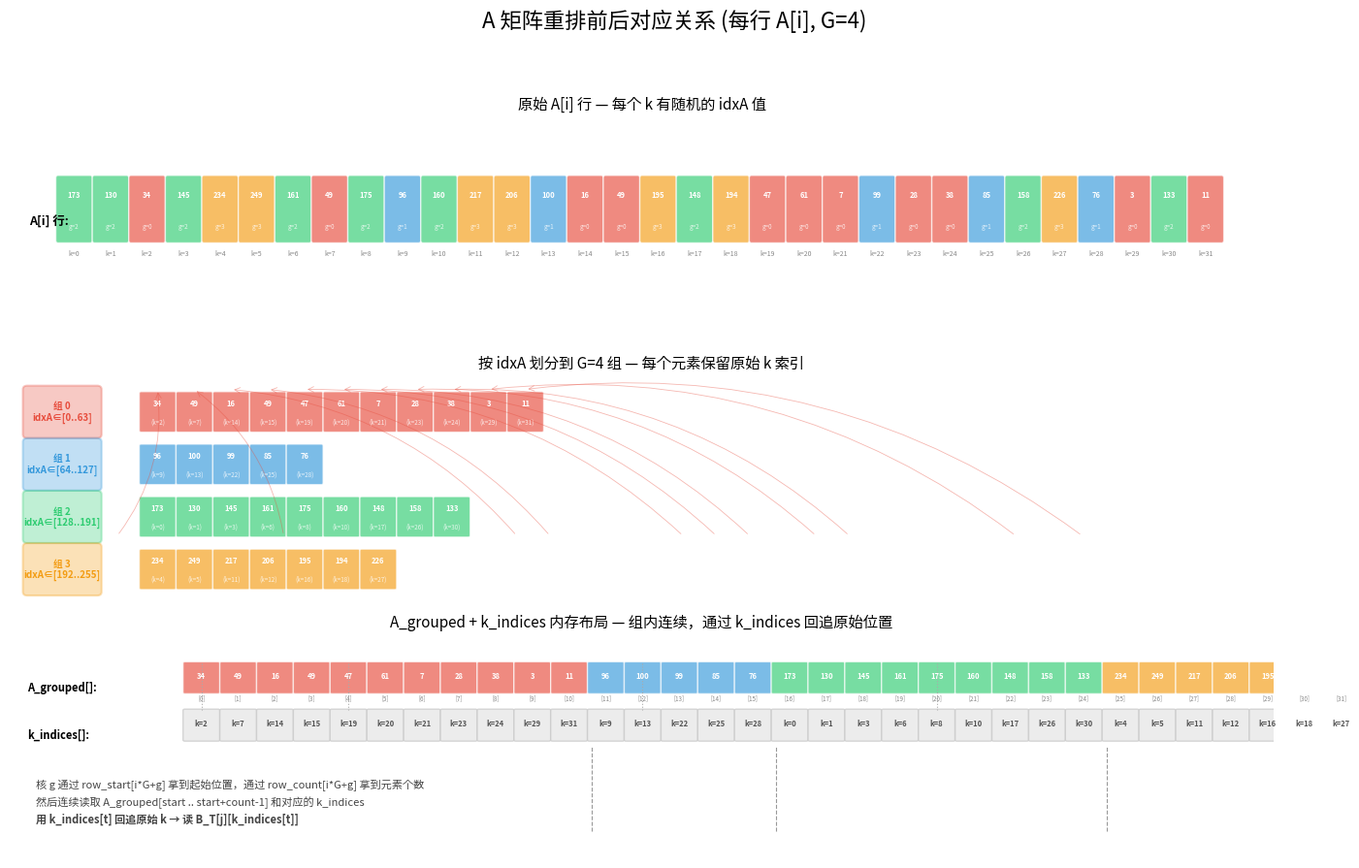

Reproduce this figure in Python. (Note: this script raises an exception after producing the figure.)
#!/usr/bin/env python3
"""实验6：A 矩阵重排前后对应关系可视化"""

import matplotlib
matplotlib.use('Agg')
import matplotlib.pyplot as plt
import matplotlib.font_manager as fm
import matplotlib.patches as mpatches
import numpy as np
import os

font_path = '/usr/share/fonts/opentype/noto/NotoSansCJK-Regular.ttc'
if os.path.exists(font_path):
    font = fm.FontProperties(fname=font_path)
    plt.rcParams['font.family'] = font.get_name()
    plt.rcParams['mathtext.fontset'] = 'dejavusans'

fig, axes = plt.subplots(3, 1, figsize=(14, 9))
fig.suptitle('A 矩阵重排前后对应关系 (每行 A[i], G=4)', fontsize=16, y=0.99)

c_g0 = '#E74C3C'
c_g1 = '#3498DB'
c_g2 = '#2ECC71'
c_g3 = '#F39C12'
gc = [c_g0, c_g1, c_g2, c_g3]

row_len = 32

# 生成伪随机数据 — 保证 4 组各有分布
rng = np.random.RandomState(123)
a_vals = []
groups = []
for k in range(row_len):
    # 让每组约有 8 个元素，但不完全均匀
    g = rng.randint(0, 4)
    base = g * 64 + rng.randint(0, 63)
    a_vals.append(base)
    groups.append(g)

# ========== 第1行: 原始 A[i] ==========
ax = axes[0]
ax.set_title('原始 A[i] 行 — 每个 k 有随机的 idxA 值', fontsize=11, pad=5)
ax.axis('off')

y0 = 0.5
x_start = 0.3

# 行号标注
ax.text(x_start - 0.3, y0 + 0.15, 'A[i] 行:', fontsize=9, fontweight='bold', va='center')

for k in range(row_len):
    x = x_start + k * 0.38
    g = groups[k]
    rect = mpatches.FancyBboxPatch((x, y0), 0.34, 0.5,
                                    boxstyle="round,pad=0.02",
                                    facecolor=gc[g], alpha=0.65, ec='white')
    ax.add_patch(rect)
    # 显示 idxA 值
    ax.text(x + 0.17, y0 + 0.35, str(a_vals[k]), ha='center', fontsize=5.5, color='white', fontweight='bold')
    # 显示所属组
    ax.text(x + 0.17, y0 + 0.1, f'g={g}', ha='center', fontsize=4.5, color='white', alpha=0.8)
    # 下方标 k 索引
    ax.text(x + 0.17, y0 - 0.12, f'k={k}', ha='center', fontsize=5, color='#888')

ax.set_xlim(x_start - 0.5, x_start + row_len * 0.38 + 0.5)
ax.set_ylim(-0.3, 1.5)

# ========== 第2行: 按组划分（每个元素标出原始 k）==========
ax = axes[1]
ax.set_title('按 idxA 划分到 G=4 组 — 每个元素保留原始 k 索引', fontsize=11, pad=5)
ax.axis('off')

y_groups = 0.0
group_h = 0.6

for g in range(4):
    y = y_groups + (3 - g) * 0.7  # 组 0 在最上方
    # 组标签
    rect = mpatches.FancyBboxPatch((0.2, y), 0.8, group_h,
                                    boxstyle="round,pad=0.05",
                                    facecolor=gc[g], alpha=0.3, ec=gc[g], lw=1.5)
    ax.add_patch(rect)
    ax.text(0.6, y + group_h/2, f'组 {g}\nidxA∈[{g*64}..{(g+1)*64-1}]',
            ha='center', va='center', fontsize=7, color=gc[g], fontweight='bold')

    # 该组的元素
    elems = [(k, a_vals[k]) for k in range(row_len) if groups[k] == g]
    for idx, (k, v) in enumerate(elems):
        x = 1.5 + idx * 0.42
        rect = mpatches.FancyBboxPatch((x, y + 0.05), 0.38, group_h - 0.1,
                                        boxstyle="round,pad=0.02",
                                        facecolor=gc[g], alpha=0.65, ec='white')
        ax.add_patch(rect)
        ax.text(x + 0.19, y + group_h*0.65, f'{v}', ha='center', fontsize=5.5, color='white', fontweight='bold')
        ax.text(x + 0.19, y + group_h*0.25, f'(k={k})', ha='center', fontsize=4.5, color='white', alpha=0.8)

    # 标注：这些元素来自原始行中不同位置
    if g == 0:
        for idx, (k, _) in enumerate(elems):
            x = 1.5 + idx * 0.42
            # 连线到原始行的对应位置
            orig_x = x_start + k * 0.38 + 0.17
            ax.annotate('', xy=(x + 0.19, y + group_h),
                       xytext=(orig_x, y0 + 0.25),
                       arrowprops=dict(arrowstyle='->', lw=0.6, color=gc[g], alpha=0.4, connectionstyle='arc3,rad=0.2'))

ax.set_xlim(0, row_len * 0.42 + 1)
ax.set_ylim(-0.1, 2.9)

# ========== 第3行: A_grouped + k_indices（内存布局）==========
ax = axes[2]
ax.set_title('A_grouped + k_indices 内存布局 — 组内连续，通过 k_indices 回追原始位置', fontsize=11, pad=5)
ax.axis('off')

# A_grouped
y_a = 0.8
ax.text(0.2, y_a + 0.1, 'A_grouped[]:', fontsize=8, fontweight='bold', va='center')
pos = 0
for g in range(4):
    elems = [(k, a_vals[k]) for k in range(row_len) if groups[k] == g]
    for idx, (k, v) in enumerate(elems):
        x = 2.0 + pos * 0.42
        rect = mpatches.FancyBboxPatch((x, y_a), 0.38, 0.5,
                                        boxstyle="round,pad=0.02",
                                        facecolor=gc[g], alpha=0.65, ec='white')
        ax.add_patch(rect)
        ax.text(x + 0.19, y_a + 0.25, str(v), ha='center', fontsize=5.5, color='white', fontweight='bold')
        pos += 1
    # 组分隔
    if g < 3:
        ax.axvline(x=x + 0.45, ymin=0.12, ymax=0.5, color='#999', lw=0.8, ls='--')

# 数组下标标注
for idx in range(pos):
    x = 2.0 + idx * 0.42
    ax.text(x + 0.19, y_a - 0.12, f'[{idx}]', ha='center', fontsize=4.5, color='#888')

# k_indices (下面一行)
y_k = 0.0
ax.text(0.2, y_k + 0.1, 'k_indices[]:', fontsize=8, fontweight='bold', va='center')
pos = 0
for g in range(4):
    elems = [(k, a_vals[k]) for k in range(row_len) if groups[k] == g]
    for idx, (k, v) in enumerate(elems):
        x = 2.0 + pos * 0.42
        rect = mpatches.FancyBboxPatch((x, y_k), 0.38, 0.5,
                                        boxstyle="round,pad=0.02",
                                        facecolor='#E8E8E8', alpha=0.8, ec='#CCC')
        ax.add_patch(rect)
        # 显示原始 k 索引
        ax.text(x + 0.19, y_k + 0.25, f'k={k}', ha='center', fontsize=5.5, color='#555', fontweight='bold')
        pos += 1

# 垂直对应连线（选几个）
for idx in [0, 4, 12, 20]:
    if idx >= pos:
        break
    x = 2.0 + idx * 0.42
    ax.plot([x + 0.19, x + 0.19], [y_a + 0.5, y_k + 0.5],
            lw=0.8, color='#AAA', ls=':')

# 使用方式标注
ax.text(0.3, -0.8, '核 g 通过 row_start[i*G+g] 拿到起始位置，通过 row_count[i*G+g] 拿到元素个数',
        fontsize=8, color='#444')
ax.text(0.3, -1.1, '然后连续读取 A_grouped[start .. start+count-1] 和对应的 k_indices',
        fontsize=8, color='#444')
ax.text(0.3, -1.4, '用 k_indices[t] 回追原始 k → 读 B_T[j][k_indices[t]]',
        fontsize=8, color='#444', fontweight='bold')

ax.set_xlim(0, row_len * 0.42 + 1)
ax.set_ylim(-2.0, 1.8)

plt.tight_layout(rect=[0, 0, 1, 0.95])
out_path = '/home/cuihaitao/cache_test/exp6_reorder_mapping.png'
plt.savefig(out_path, dpi=150, bbox_inches='tight')
plt.close()
print(f'可视化已保存: {out_path}')
